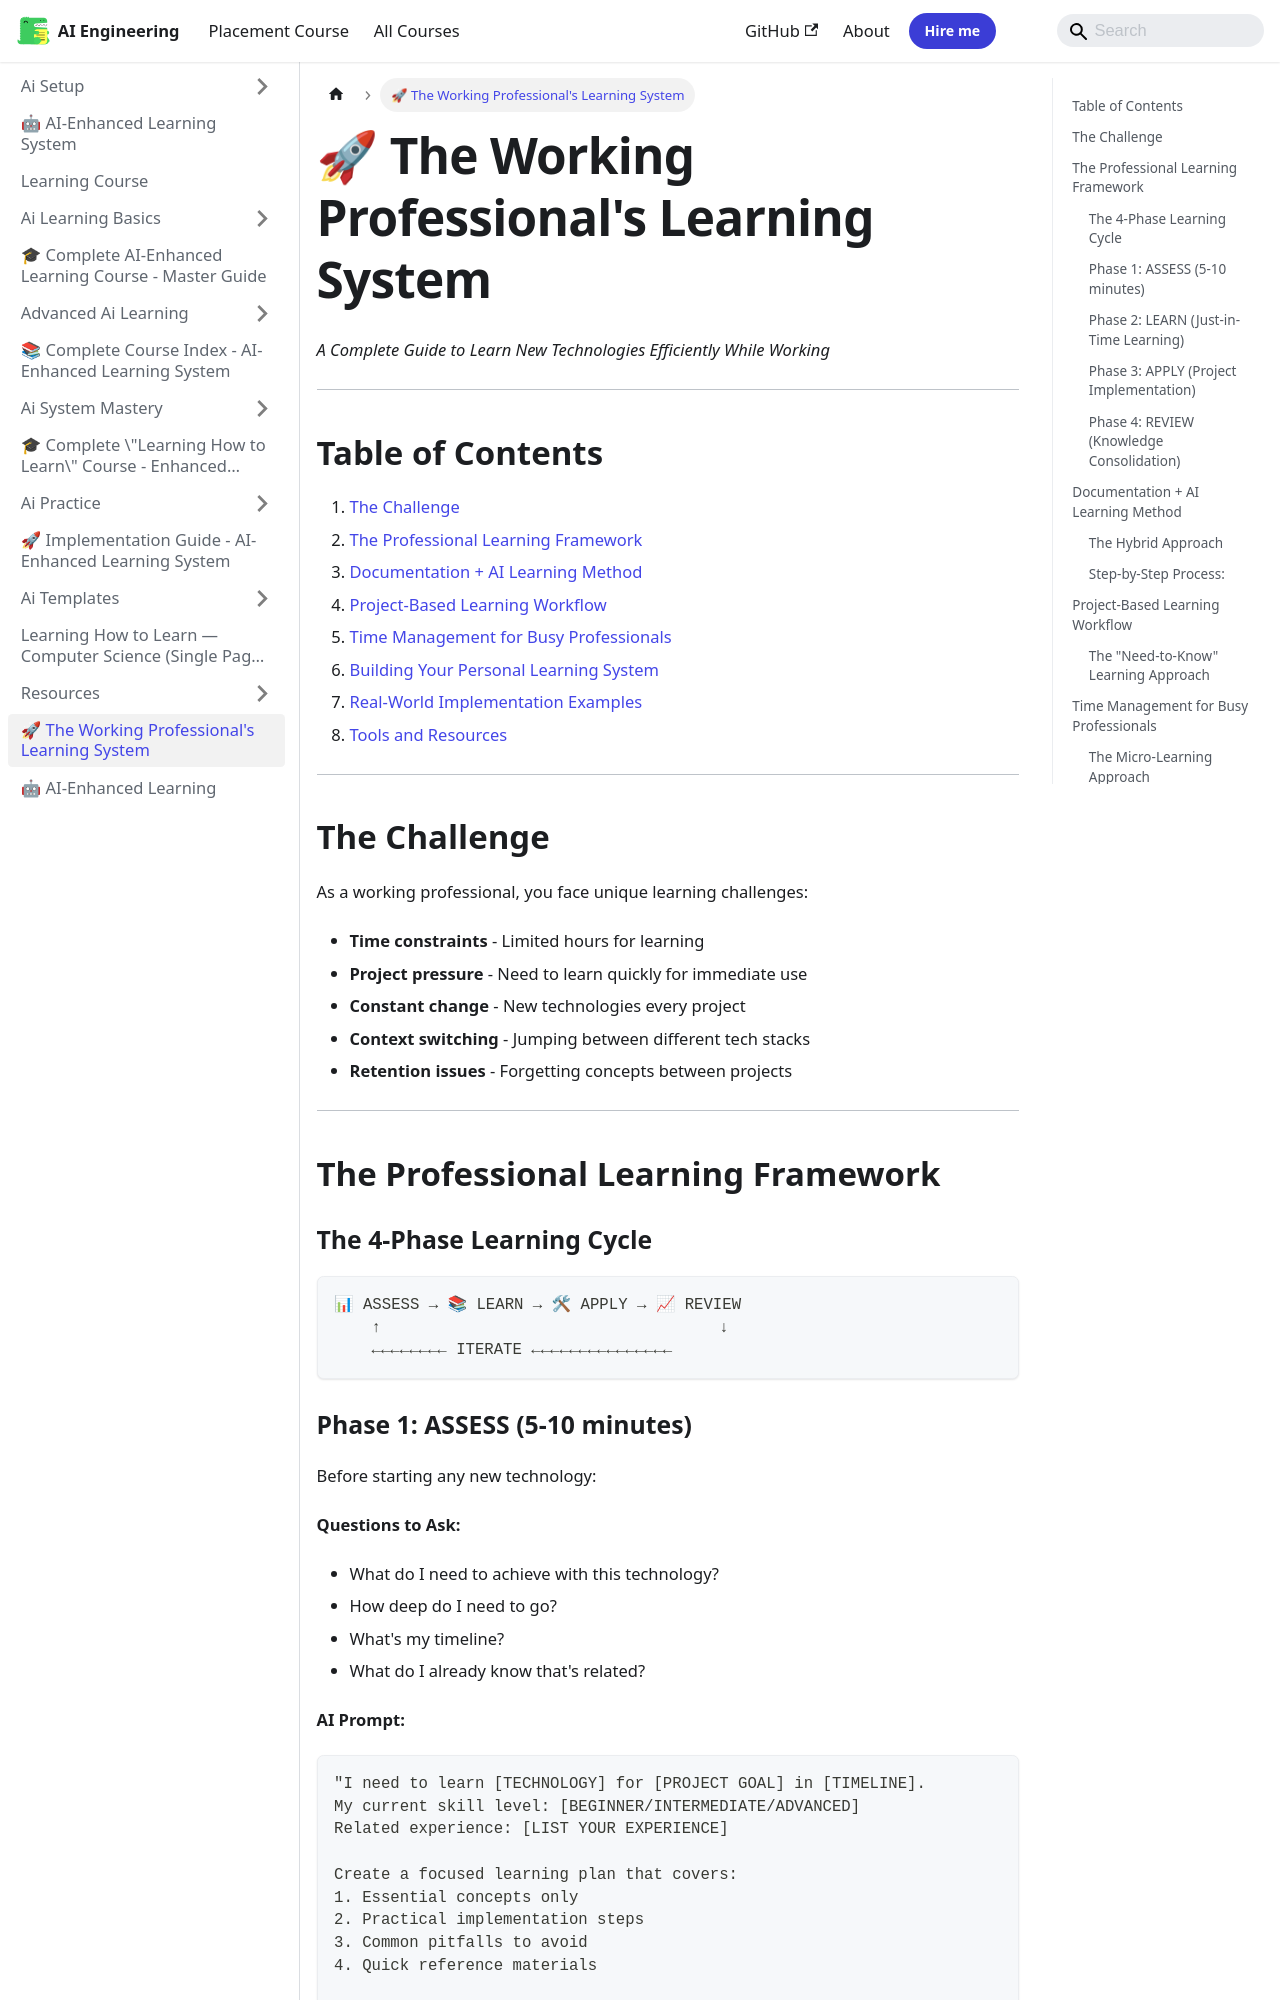

repository: Raushan666java/ai-engineering-journey · page: learning-course/PROFESSIONAL_LEARNING_SYSTEM/index.html · generator: mkdocs

---
id: "PROFESSIONAL_LEARNING_SYSTEM"
slug: "/learning-course/PROFESSIONAL_LEARNING_SYSTEM"
title: "🚀 The Working Professional's Learning System"
sidebar_label: "🚀 The Working Professional's Learning System"
sidebar_position: 7
description: "Include time estimates and success criteria for each phase.\""
---

*A Complete Guide to Learn New Technologies Efficiently While Working*

---

## Table of Contents
1. [The Challenge](#the-challenge)
2. [The Professional Learning Framework](#the-professional-learning-framework)
3. [Documentation + AI Learning Method](#documentation--ai-learning-method)
4. [Project-Based Learning Workflow](#project-based-learning-workflow)
5. [Time Management for Busy Professionals](#time-management-for-busy-professionals)
6. [Building Your Personal Learning System](#building-your-personal-learning-system)
7. [Real-World Implementation Examples](#real-world-implementation-examples)
8. [Tools and Resources](#tools-and-resources)

---

## The Challenge

As a working professional, you face unique learning challenges:
- **Time constraints** - Limited hours for learning
- **Project pressure** - Need to learn quickly for immediate use
- **Constant change** - New technologies every project
- **Context switching** - Jumping between different tech stacks
- **Retention issues** - Forgetting concepts between projects

---

## The Professional Learning Framework

### The 4-Phase Learning Cycle

```
📊 ASSESS → 📚 LEARN → 🛠 APPLY → 📈 REVIEW
    ↑                                    ↓
    ←←←←←←←← ITERATE ←←←←←←←←←←←←←←←
```
